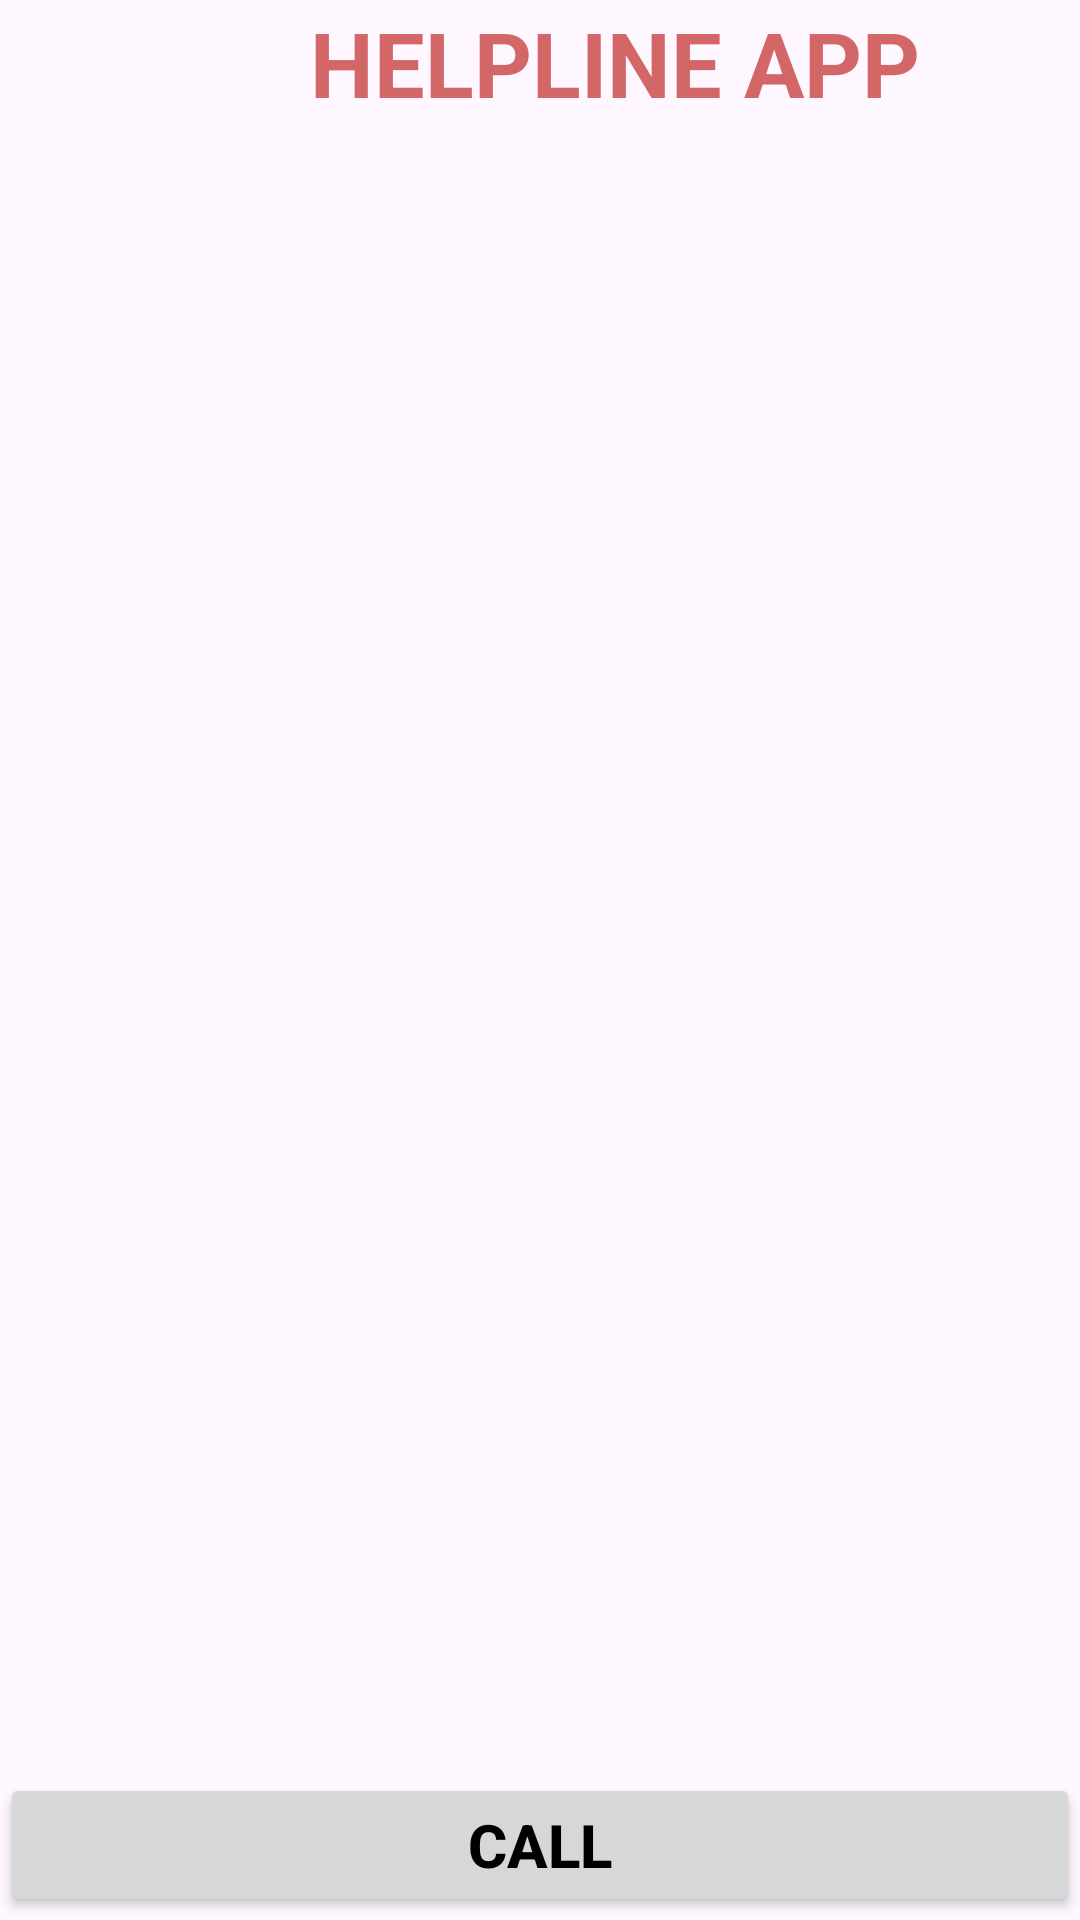

Produce the Android XML layout that renders to this screen, including the resource entries it uses.
<!-- AndroidManifest.xml: application theme Theme.ActivityTranshipApp -->
<!-- res/layout/activity_second.xml -->
<?xml version="1.0" encoding="utf-8"?>
<LinearLayout xmlns:android="http://schemas.android.com/apk/res/android"
    xmlns:app="http://schemas.android.com/apk/res-auto"
    xmlns:tools="http://schemas.android.com/tools"
    android:layout_width="match_parent"
    android:layout_height="match_parent"
    android:gravity="center"
    android:orientation="vertical"
    tools:context=".secondActivity"
     android:background="@drawable/s"
    >


    <TextView
        android:id="@+id/tv1"
        android:layout_width="wrap_content"
        android:layout_height="wrap_content"

        android:layout_marginLeft="80dp"
        android:text="HELPLINE APP"
        android:textColor="#D36767"
        android:textSize="30dp"
        android:textStyle="bold"
        android:layout_marginRight="55dp"/>

    <ListView
        android:id="@+id/lv1"
        android:layout_width="match_parent"
        android:layout_height="500dp"
        android:layout_marginTop="30dp"
        android:divider="#F3C4C4"
        android:dividerHeight="2dp"
        />



    <Button
        android:id="@+id/btn2"
        android:layout_width="match_parent"
        android:layout_height="wrap_content"
        android:text="call"
        android:layout_marginTop="20dp"
        android:textSize="20dp"
        android:textStyle="bold"
        android:textColor="@color/black"

    />


</LinearLayout>
<!-- resources referenced by this layout -->
<resources>
  <style name="Theme.ActivityTranshipApp" parent="Base.Theme.ActivityTranshipApp" />
  <style name="Base.Theme.ActivityTranshipApp" parent="Theme.Material3.DayNight.NoActionBar">
          
          
      </style>
  <!-- not gathered from this repository: default colours our renderer supplied (Android Studio template values) -->
  <color name="black">#FF000000</color>
</resources>
